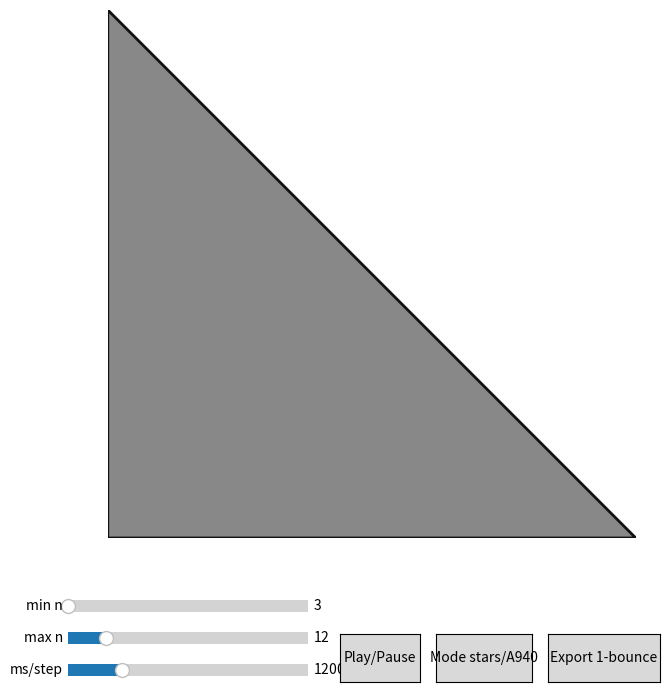

This figure's Python source:
"""
Inequivalent Polygons — Python webapp-ish script (matplotlib UI)

Features
- Star polygons {n/k} and OEIS A000940 representatives mode (small n)
- Ping–pong animation over a sequence with optional hard cuts between different n
- "Bounce n" option: cycles n=min..max..min with a 1-step dwell at each boundary
- Metronome BPM beeps (requires simpleaudio, optional)
- Export a single one-bounce loop to WebM/MP4 (requires ffmpeg installed)

Run:  python inequivalent_polygons_app.py
Dependencies: matplotlib, numpy, (optional) simpleaudio, (optional) ffmpeg for video export
"""
from __future__ import annotations
import math, time, itertools, colorsys, sys, os
from dataclasses import dataclass
from typing import List, Tuple, Dict

import numpy as np
import matplotlib.pyplot as plt
from matplotlib.animation import FuncAnimation, FFMpegWriter
from matplotlib.widgets import Slider, Button, CheckButtons, RadioButtons

# ----------------------------- Math & helpers -----------------------------
def gcd(a: int, b: int) -> int:
    return abs(a) if b == 0 else gcd(b, a % b)

def lerp(a: float, b: float, t: float) -> float:
    return a + (b - a) * t

def hex_to_rgb(hexstr: str) -> Tuple[float,float,float]:
    hexstr = hexstr.strip().lstrip('#')
    if len(hexstr) == 3:
        hexstr = ''.join(ch*2 for ch in hexstr)
    r = int(hexstr[0:2], 16)
    g = int(hexstr[2:4], 16)
    b = int(hexstr[4:6], 16)
    return (r/255.0, g/255.0, b/255.0)

def rgb_to_hex(r: float, g: float, b: float) -> str:
    to = lambda v: f"{int(max(0,min(255,round(v*255)))):02x}"
    return f"#{to(r)}{to(g)}{to(b)}"

def lerp_color(a_hex: str, b_hex: str, t: float) -> str:
    ar,ag,ab = hex_to_rgb(a_hex)
    br,bg,bb = hex_to_rgb(b_hex)
    return rgb_to_hex(lerp(ar,br,t), lerp(ag,bg,t), lerp(ab,bb,t))

# ----------------------------- Geometry -----------------------------------
def regular_polygon(n: int, r: float) -> List[Tuple[float,float]]:
    pts = []
    rot = -math.pi/2
    for i in range(n):
        a = rot + (i*2*math.pi)/n
        pts.append((math.cos(a)*r, math.sin(a)*r))
    return pts

def close_path(pts: List[Tuple[float,float]]) -> List[Tuple[float,float]]:
    if not pts: return pts
    if pts[0] == pts[-1]: return pts
    return pts + [pts[0]]

def star_path(pts: List[Tuple[float,float]], k: int) -> List[Tuple[float,float]]:
    n = len(pts)
    visited = [False]*n
    path: List[Tuple[float,float]] = []
    for start in range(n):
        if visited[start]:
            continue
        i = start
        cyc = []
        while not visited[i]:
            visited[i] = True
            cyc.append(pts[i])
            i = (i + k) % n
        path.extend(cyc)
    return path

def resample_closed(pts: List[Tuple[float,float]], samples: int) -> List[Tuple[float,float]]:
    if len(pts) < 2:
        return [(0.0,0.0)]*samples
    dists = [0.0]
    total = 0.0
    for i in range(1, len(pts)):
        dx = pts[i][0]-pts[i-1][0]; dy = pts[i][1]-pts[i-1][1]
        total += math.hypot(dx,dy)
        dists.append(total)
    res = []
    for s in range(samples):
        tt = (s/samples) * total
        j = 1
        while j < len(dists) and dists[j] < tt:
            j += 1
        i0 = j-1; i1 = j % len(pts)
        seg = dists[j]-dists[i0] if dists[j]-dists[i0] != 0 else 1.0
        u = (tt - dists[i0])/seg
        x = lerp(pts[i0][0], pts[i1][0], u)
        y = lerp(pts[i0][1], pts[i1][1], u)
        res.append((x,y))
    return res

# ----------------------------- Colors -------------------------------------
RESISTOR_COLORS: Dict[int,str] = {
    0: "#000000", 1: "#8B4513", 2: "#d32f2f", 3: "#F57C00", 4: "#FBC02D",
    5: "#388E3C", 6: "#1976D2", 7: "#7E57C2", 8: "#9E9E9E", 9: "#FFFFFF"
}

def color_for_n(n: int, palette: str = 'resistor') -> str:
    if palette == 'resistor':
        digit = (n % 10)
        return RESISTOR_COLORS.get(digit, f"#{(n*37)%255:02x}8899")
    if palette == 'classic':
        return {
            3: "#f27b7b", 4: "#f2b766", 5: "#f2e066", 6: "#78d689",
            7: "#7ec4f8", 8: "#a78bfa", 9: "#9ca3af", 10: "#c0c0c0",
            11: "#f3c846", 12: "#f4a6b8"
        }.get(n, f"hsl({(n*37)%360} 70% 70%)")
    # random-ish fallback
    return f"#{(n*53)%255:02x}{(n*97)%255:02x}{(n*193)%255:02x}"

# ----------------------------- OEIS A000940 -------------------------------
# Number of inequivalent n-gons (simple Hamiltonian cycles) up to dihedral symmetry
# Reference: https://oeis.org/A000940

def a000940(n: int) -> int:
    if n < 3: return 0
    def factorial(m: int) -> int:
        r = 1
        for i in range(2, m+1): r *= i
        return r
    def phi(m: int) -> int:
        r, x = m, m
        p = 2
        while p*p <= x:
            if x % p == 0:
                while x % p == 0: x //= p
                r -= r // p
            p += 1
        if x > 1: r -= r // x
        return r
    def divisors(m: int) -> List[int]:
        ds = []
        d = 1
        while d*d <= m:
            if m % d == 0:
                ds.append(d)
                if d*d != m: ds.append(m//d)
            d += 1
        ds.sort()
        return ds
    if n % 2 == 1:
        t1 = (2 ** ((n-1)//2)) * (n*n) * factorial((n-1)//2)
    else:
        t1 = (2 ** (n//2)) * n * (n+6) * factorial(n//2) / 4
    for d in divisors(n):
        m = n//d
        t1 += (phi(m)**2) * factorial(d) * (m ** d)
    val = t1 / (4 * n * n)
    return int(round(val))

# Simple representatives enumerator (small n) — dihedral-canonical
# returns list of index orders like [0,3,1,2,...]

def get_a000940_representatives(n: int) -> List[List[int]]:
    if n < 3: return []
    reps: List[List[int]] = []
    used = [False]*n
    path = [0]
    used[0] = True
    base = regular_polygon(n, 100)

    def segments_intersect(p, q, r, s):
        def orient(a,b,c):
            return math.copysign(1, (b[0]-a[0])*(c[1]-a[1]) - (b[1]-a[1])*(c[0]-a[0])) if (b!=a and c!=a) else 0
        o1 = orient(p,q,r); o2 = orient(p,q,s); o3 = orient(r,s,p); o4 = orient(r,s,q)
        if o1==0 and o2==0 and o3==0 and o4==0:
            return False
        return (o1!=o2 and o3!=o4)

    def cross(i,j,k,l):
        return segments_intersect(base[i], base[j], base[k], base[l])

    def can_add(v: int) -> bool:
        if used[v]: return False
        m = len(path); prev = path[-1]
        for i in range(m-2):
            a = path[i]; b = path[i+1]
            if a==prev or b==prev: continue
            if cross(a,b,prev,v): return False
        return True

    def close_simple() -> bool:
        m = len(path)
        for i in range(m-2):
            a = path[i]; b = path[i+1]
            if a==path[-1] or b==path[0]: continue
            if cross(a,b,path[-1],0): return False
        return True

    def canonical_dihedral() -> bool:
        return path[1] < path[-1]

    def dfs():
        if len(path) == n:
            if not close_simple(): return
            if not canonical_dihedral(): return
            reps.append(list(path))
            return
        for v in range(1,n):
            if not can_add(v):
                continue
            used[v] = True; path.append(v)
            dfs()
            path.pop(); used[v] = False
    dfs()
    return reps

# ----------------------------- Sequence builders --------------------------
@dataclass
class StarSpec:
    n: int
    k: int

@dataclass
class RepSpec:
    n: int
    order: List[int]

def build_sequence(min_n: int, max_n: int, include_compounds: bool, equiv: str) -> List[StarSpec]:
    seq: List[StarSpec] = []
    for n in range(min_n, max_n+1):
        k_max = (n//2) if equiv == 'dihedral' else (n-1)
        for k in range(1, k_max+1):
            coprime = gcd(n,k) == 1
            if not include_compounds and not coprime:
                continue
            seq.append(StarSpec(n,k))
    return seq

# Build ping-pong transitions within same-n segments; hard cuts between n when bouncing
@dataclass
class Transition:
    ai: int
    bi: int
    hard: bool

def build_transitions_bounce_no_cross_n(seq_n: List[int]) -> List[Transition]:
    if not seq_n: return []
    # group contiguous same-n segments
    segs = []
    i = 0
    while i < len(seq_n):
        n = seq_n[i]
        j = i
        while j+1 < len(seq_n) and seq_n[j+1] == n:
            j += 1
        segs.append((i,j))
        i = j+1
    out: List[Transition] = []
    # forward
    for s in range(len(segs)):
        a,b = segs[s]
        for k in range(a, b):
            out.append(Transition(k, k+1, False))
        if s < len(segs)-1:
            nxt = segs[s+1][0]
            out.append(Transition(b, nxt, True))
            out.append(Transition(nxt, nxt, True))  # dwell one step
    # backward
    for s in range(len(segs)-1, -1, -1):
        a,b = segs[s]
        for k in range(b, a, -1):
            out.append(Transition(k, k-1, False))
        if s > 0:
            prv = segs[s-1][0]
            out.append(Transition(a, prv, True))
            out.append(Transition(prv, prv, True))
    return out

# ----------------------------- Animation state ----------------------------
class Animator:
    def __init__(self,
                 mode: str = 'stars',
                 min_n: int = 3,
                 max_n: int = 12,
                 include_compounds: bool = True,
                 equiv: str = 'none',
                 duration_ms: int = 1200,
                 morph: bool = True,
                 palette: str = 'resistor'):
        self.mode = mode
        self.min_n = min_n
        self.max_n = max_n
        self.include_compounds = include_compounds
        self.equiv = equiv
        self.duration_ms = duration_ms
        self.morph = morph
        self.palette = palette
        # build sequence
        if mode == 'stars':
            self.sequence: List[StarSpec|RepSpec] = build_sequence(min_n, max_n, include_compounds, equiv)
        else:
            seq: List[RepSpec] = []
            cap = min(12, max_n)
            for n in range(min_n, cap+1):
                for order in get_a000940_representatives(n):
                    seq.append(RepSpec(n, order))
            self.sequence = seq
        self.seq_n = [getattr(x, 'n') for x in self.sequence]
        self.transitions = build_transitions_bounce_no_cross_n(self.seq_n)
        self.base_t = time.time()
        self.playing = True

    def current_edge(self) -> Tuple[int,int,float,bool]:
        if not self.transitions:
            return (0,0,0.0,False)
        elapsed = (time.time() - self.base_t) * 1000.0
        step_float = elapsed / max(1, self.duration_ms)
        s = int(math.floor(step_float))
        t = step_float - s
        m = s % len(self.transitions)
        tr = self.transitions[m]
        return (tr.ai, tr.bi, 1.0 if tr.hard else t, tr.hard)

# ----------------------------- App (matplotlib) ---------------------------

def run_app():
    # sanity tests
    assert gcd(12,8) == 4 and gcd(7,5) == 1
    assert a000940(3)==1 and a000940(4)==2 and a000940(5)==4 and a000940(6)==12 and a000940(7)==39
    # UI
    fig, ax = plt.subplots(figsize=(8,8))
    plt.subplots_adjust(left=0.12, right=0.88, bottom=0.22)
    ax.set_aspect('equal'); ax.axis('off')

    animator = Animator()

    poly = plt.Polygon([[0,0],[1,0],[0,1]], closed=True, facecolor="#888", edgecolor="#111", linewidth=2)
    ax.add_patch(poly)
    label = ax.text(0.5, 0.05, "", transform=ax.transAxes, ha='center', va='center', fontsize=12,
                    bbox=dict(boxstyle='round', fc='w', ec='none', alpha=0.8))

    # sliders
    ax_min = plt.axes([0.12, 0.12, 0.3, 0.03]); s_min = Slider(ax_min, 'min n', 3, 60, valinit=3, valstep=1)
    ax_max = plt.axes([0.12, 0.08, 0.3, 0.03]); s_max = Slider(ax_max, 'max n', 3, 60, valinit=12, valstep=1)
    ax_dur = plt.axes([0.12, 0.04, 0.3, 0.03]); s_dur = Slider(ax_dur, 'ms/step', 100, 5000, valinit=1200, valstep=50)

    # buttons
    ax_play = plt.axes([0.46, 0.04, 0.1, 0.06]); b_play = Button(ax_play, 'Play/Pause')
    ax_mode = plt.axes([0.58, 0.04, 0.12, 0.06]); b_mode = Button(ax_mode, 'Mode stars/A940')
    ax_export = plt.axes([0.72, 0.04, 0.14, 0.06]); b_export = Button(ax_export, 'Export 1-bounce')

    def rebuild():
        animator.duration_ms = int(s_dur.val)
        animator.min_n = int(min(s_min.val, s_max.val))
        animator.max_n = int(max(s_min.val, s_max.val))
        if animator.mode == 'stars':
            animator.sequence = build_sequence(animator.min_n, animator.max_n, True, animator.equiv)
        else:
            seq = []
            for n in range(animator.min_n, min(12,animator.max_n)+1):
                for order in get_a000940_representatives(n):
                    seq.append(RepSpec(n, order))
            animator.sequence = seq
        animator.seq_n = [getattr(x, 'n') for x in animator.sequence]
        animator.transitions = build_transitions_bounce_no_cross_n(animator.seq_n)
        animator.base_t = time.time()

    def draw_frame(_):
        ai, bi, t, hard = animator.current_edge()
        if not animator.sequence:
            return
        A = animator.sequence[ai]; B = animator.sequence[bi]
        nA = getattr(A, 'n'); nB = getattr(B, 'n')
        r = 1.0
        if isinstance(A, StarSpec):
            ptsA = resample_closed(close_path(star_path(regular_polygon(A.n, r), A.k)), 360)
        else:
            baseA = regular_polygon(A.n, r)
            ptsA = close_path([baseA[i% A.n] for i in A.order])
            ptsA = resample_closed(ptsA, 360)
        if isinstance(B, StarSpec):
            ptsB = resample_closed(close_path(star_path(regular_polygon(B.n, r), B.k)), 360)
        else:
            baseB = regular_polygon(B.n, r)
            ptsB = close_path([baseB[i% B.n] for i in B.order])
            ptsB = resample_closed(ptsB, 360)
        pts = [(lerp(x0,x1,t), lerp(y0,y1,t)) for (x0,y0),(x1,y1) in zip(ptsA, ptsB)]
        col = lerp_color(color_for_n(nA), color_for_n(nB), t)
        poly.set_xy(pts)
        poly.set_facecolor(col)
        ax.set_xlim(-1.2,1.2); ax.set_ylim(-1.2,1.2)
        if t < 0.5:
            lbl = f"{{{nA}/{getattr(A,'k','•')}}}" if isinstance(A, StarSpec) else f"rep n={nA}: [{','.join(map(str,getattr(A,'order')))}]"
        else:
            lbl = f"{{{nB}/{getattr(B,'k','•')}}}" if isinstance(B, StarSpec) else f"rep n={nB}: [{','.join(map(str,getattr(B,'order')))}]"
        label.set_text(lbl)

    def on_play(_):
        animator.playing = not animator.playing
        if animator.playing:
            animator.base_t = time.time() - (animator.current_edge()[2] * animator.duration_ms)/1000.0
    b_play.on_clicked(on_play)

    def on_mode(_):
        animator.mode = 'a000940' if animator.mode=='stars' else 'stars'
        rebuild()
    b_mode.on_clicked(on_mode)

    def on_export(_):
        export_one_bounce(animator)
    b_export.on_clicked(on_export)

    def on_change(val):
        rebuild()
    s_min.on_changed(on_change); s_max.on_changed(on_change); s_dur.on_changed(on_change)

    def timer(_):
        if animator.playing:
            draw_frame(None)
        return poly,

    anim = FuncAnimation(fig, timer, interval=16, blit=False)
    plt.show()

# ----------------------------- Export -------------------------------------

def export_one_bounce(animator: Animator, filename: str | None = None, fps: int = 60):
    if not animator.transitions:
        print("Nothing to export (empty sequence)")
        return
    if filename is None:
        filename = f"inequivalent-polygons-1bounce-{fps}fps.mp4"
    writer = FFMpegWriter(fps=fps, metadata=dict(artist='inequivalent-polygons'))
    fig, ax = plt.subplots(figsize=(6,6))
    ax.set_aspect('equal'); ax.axis('off')
    poly = plt.Polygon([[0,0],[1,0],[0,1]], closed=True, facecolor="#888", edgecolor="#111", linewidth=2)
    ax.add_patch(poly); ax.set_xlim(-1.2,1.2); ax.set_ylim(-1.2,1.2)

    # Render each transition for duration_ms
    with writer.saving(fig, filename, dpi=150):
        for tr in animator.transitions:
            A = animator.sequence[tr.ai]; B = animator.sequence[tr.bi]
            nA = getattr(A,'n'); nB = getattr(B,'n')
            if isinstance(A, StarSpec):
                ptsA = resample_closed(close_path(star_path(regular_polygon(A.n, 1.0), A.k)), 360)
            else:
                baseA = regular_polygon(A.n, 1.0)
                ptsA = close_path([baseA[i% A.n] for i in A.order])
                ptsA = resample_closed(ptsA, 360)
            if isinstance(B, StarSpec):
                ptsB = resample_closed(close_path(star_path(regular_polygon(B.n, 1.0), B.k)), 360)
            else:
                baseB = regular_polygon(B.n, 1.0)
                ptsB = close_path([baseB[i% B.n] for i in B.order])
                ptsB = resample_closed(ptsB, 360)
            steps = max(1, int(round(animator.duration_ms * fps / 1000)))
            for i in range(steps):
                t = 1.0 if tr.hard else (i/steps)
                pts = [(lerp(x0,x1,t), lerp(y0,y1,t)) for (x0,y0),(x1,y1) in zip(ptsA, ptsB)]
                col = lerp_color(color_for_n(nA), color_for_n(nB), t)
                poly.set_xy(pts); poly.set_facecolor(col)
                writer.grab_frame()
    plt.close(fig)
    print(f"Saved: {filename}")

# ----------------------------- Main ---------------------------------------

def run_tests():
    assert gcd(12,8)==4 and gcd(7,5)==1
    assert a000940(3)==1 and a000940(4)==2 and a000940(5)==4 and a000940(6)==12 and a000940(7)==39
    # simple transitions test
    seq = [5,5,6]  # two items of n=5, one item of n=6
    trs = build_transitions_bounce_no_cross_n(seq)
    assert len(trs) >= 3

if __name__ == '__main__':
    if '--test' in sys.argv:
        run_tests(); print('OK tests')
    else:
        run_app()
